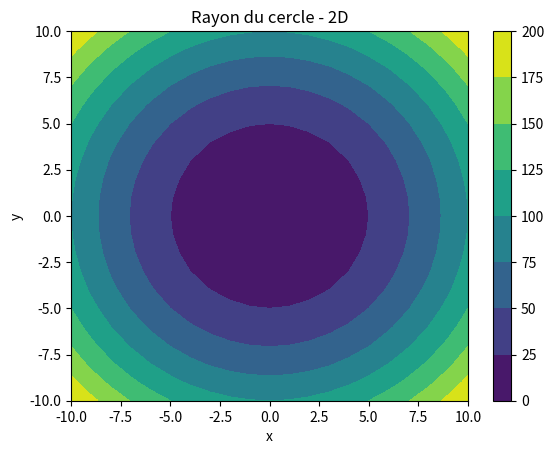
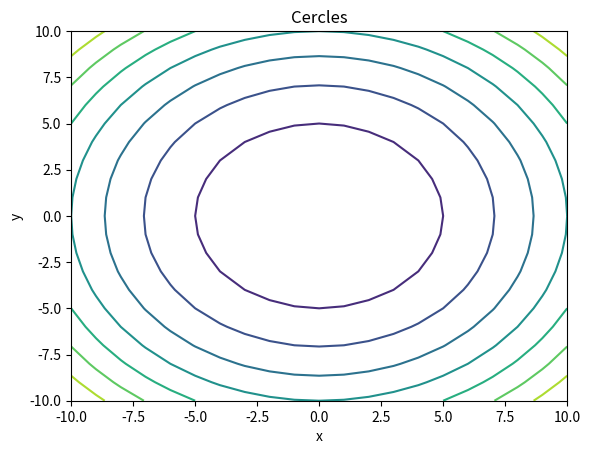

Write the Python code that produced these figures, in order.
#!/usr/bin/env python3
# -*- coding: utf-8 -*-
"""
Created on Fri Feb 26 08:25:10 2021

[redacted]
"""


# Imports 
import numpy as np
import matplotlib.pyplot as plt

# Fonction de 2 variables
def cercle (x,y):
    """ Calcul le rayon d'un cercle de centre O(0,0)"""
    r=x**2+y**2
    return r


# Dimensions repère
x=np.arange(-10,11)
y=np.arange(-10,11)

# Maillage
X,Y=np.meshgrid(x,y)

# Équation du cercle - fonction à deux variables
z=cercle(X,Y)

# Tracé cercles
plt.figure(1)
fig1=plt.contourf(X,Y,z)
# Titres et légendes
plt.title("Rayon du cercle - 2D")

plt.xlabel("x")
plt.ylabel("y")
# Sauvegarde
plt.savefig("Fig1-distribution rayon.png")
# Visualisation
plt.colorbar(fig1)
plt.show()


## Tracé contours cercles
plt.figure(2)
fig2=plt.contour(X,Y,z)
# Titre et légendes
plt.title("Cercles")
plt.xlabel("x")
plt.ylabel("y")
# Sauvegarde
plt.savefig("Fig2-Contours-cercle.png")
# Visualisation
plt.show()
